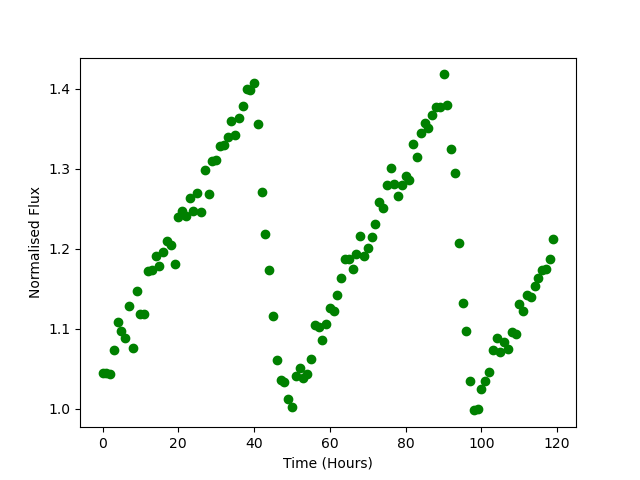

The data file committed next to this chart (first rows):
Time, Flux
0.0, 1.045
1.0, 1.044
2.0, 1.043
3.0, 1.074
4.0, 1.109
5.0, 1.097
6.0, 1.089
7.0, 1.128
8.0, 1.076
9.0, 1.148
10.0, 1.119
11.0, 1.118
12.0, 1.172
13.0, 1.174
14.0, 1.191
15.0, 1.178
16.0, 1.196
17.0, 1.21
18.0, 1.205
19.0, 1.181
20.0, 1.239
21.0, 1.247
22.0, 1.241
23.0, 1.263
24.0, 1.247
25.0, 1.27
26.0, 1.246
27.0, 1.298
28.0, 1.268
29.0, 1.31
30.0, 1.311
31.0, 1.328
32.0, 1.329
33.0, 1.339
34.0, 1.36
35.0, 1.342
36.0, 1.364
37.0, 1.379
38.0, 1.399
39.0, 1.398
40.0, 1.407
41.0, 1.356
42.0, 1.271
43.0, 1.219
44.0, 1.174
45.0, 1.117
46.0, 1.061
47.0, 1.036
48.0, 1.033
49.0, 1.012
50.0, 1.002
51.0, 1.042
52.0, 1.051
53.0, 1.038
54.0, 1.044
55.0, 1.062
56.0, 1.105
57.0, 1.103
58.0, 1.087
59.0, 1.107
... 60 more rows
